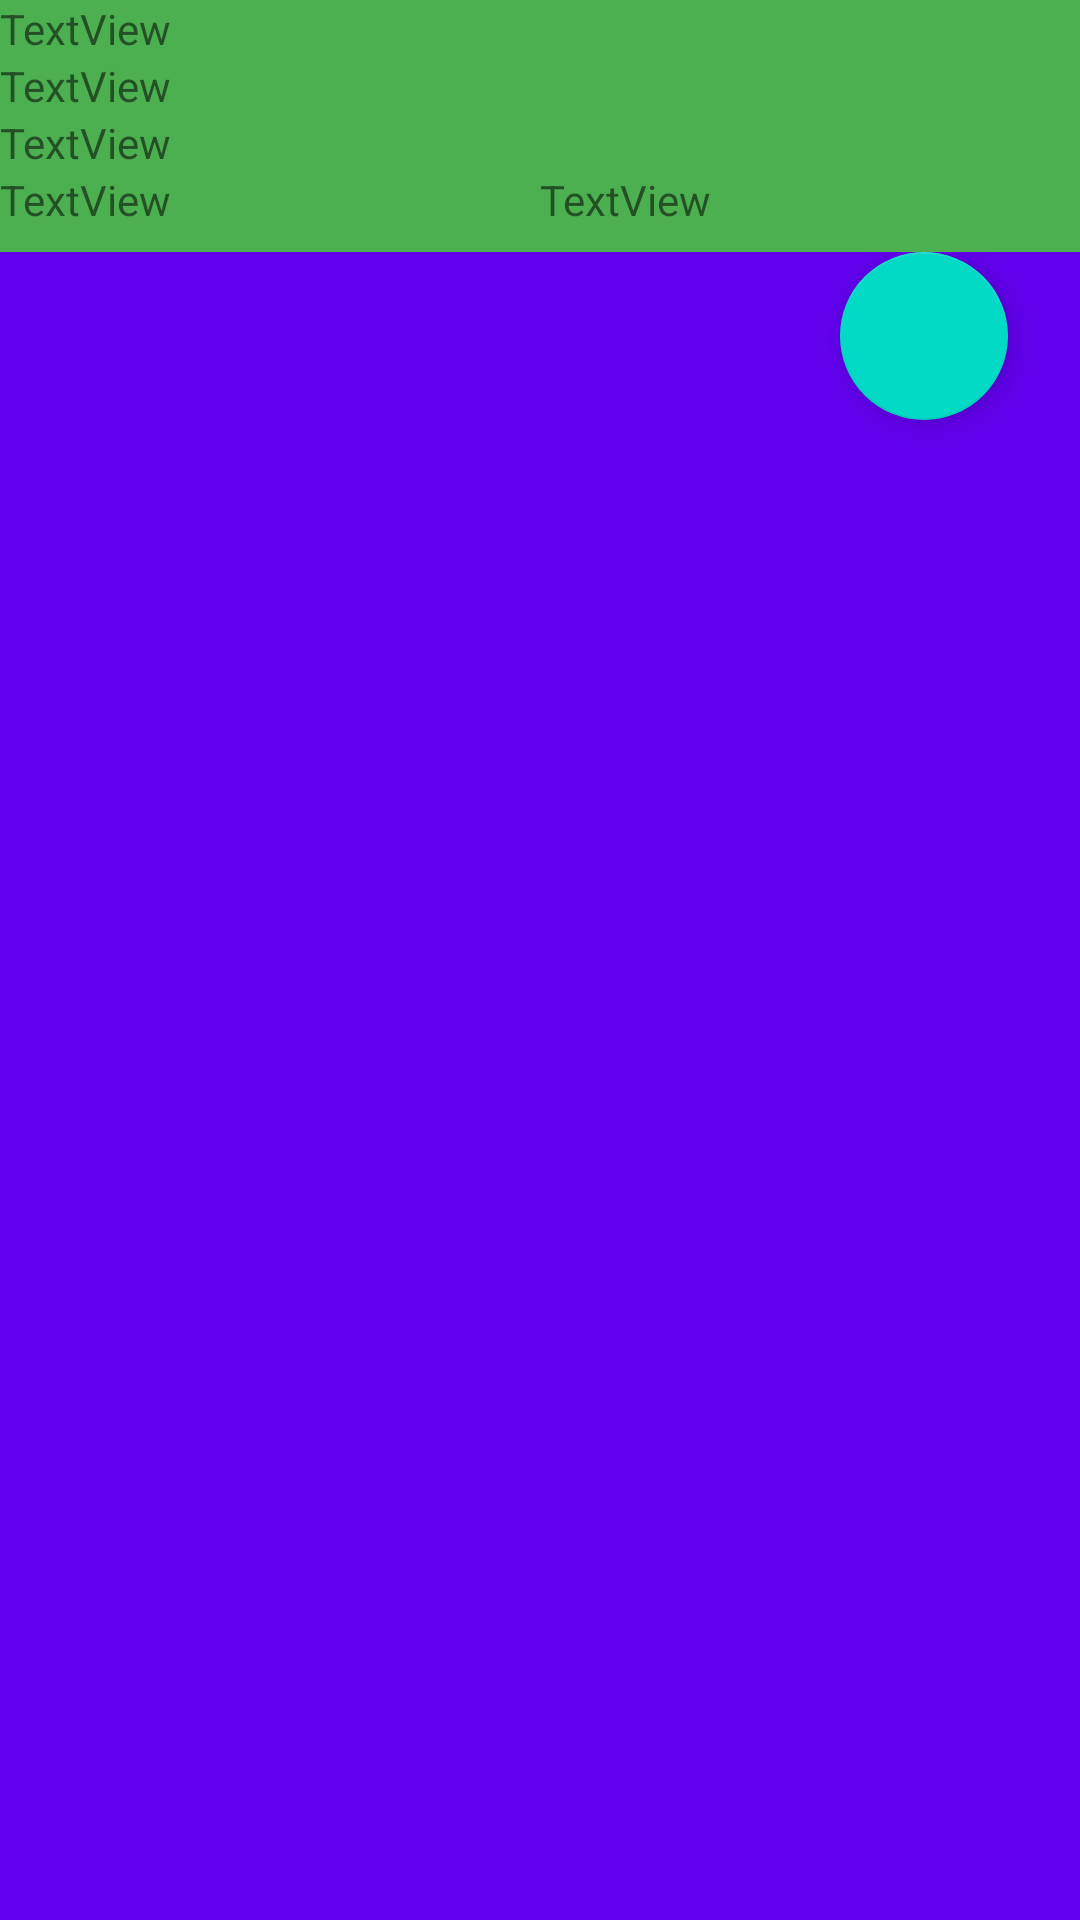

The Android layout XML behind this screen, and the referenced resources:
<!-- AndroidManifest.xml: application theme AppTheme -->
<!-- res/layout/activity_teste.xml -->
<?xml version="1.0" encoding="utf-8"?>
<androidx.constraintlayout.widget.ConstraintLayout xmlns:android="http://schemas.android.com/apk/res/android"
    xmlns:app="http://schemas.android.com/apk/res-auto"
    xmlns:tools="http://schemas.android.com/tools"
    android:layout_width="match_parent"
    android:layout_height="match_parent"
    tools:context=".teste">

    <LinearLayout
        android:id="@+id/id0"
        android:layout_width="0dp"
        android:layout_height="84dp"
        android:background="@color/colorEventPass"
        android:orientation="vertical"
        app:layout_constraintEnd_toEndOf="parent"
        app:layout_constraintHorizontal_bias="1.0"
        app:layout_constraintStart_toStartOf="parent"
        app:layout_constraintTop_toTopOf="parent">

        <TextView
            android:id="@+id/textView5"
            android:layout_width="match_parent"
            android:layout_height="wrap_content"
            android:text="TextView" />

        <TextView
            android:id="@+id/textView6"
            android:layout_width="match_parent"
            android:layout_height="wrap_content"
            android:text="TextView" />

        <TextView
            android:id="@+id/textView7"
            android:layout_width="match_parent"
            android:layout_height="wrap_content"
            android:text="TextView" />

        <LinearLayout
            android:layout_width="match_parent"
            android:layout_height="wrap_content"
            android:orientation="horizontal">

            <TextView
                android:id="@+id/textView8"
                android:layout_width="wrap_content"
                android:layout_height="wrap_content"
                android:layout_weight="1"
                android:text="TextView" />

            <TextView
                android:id="@+id/textView9"
                android:layout_width="wrap_content"
                android:layout_height="wrap_content"
                android:layout_weight="1"
                android:text="TextView" />
        </LinearLayout>

    </LinearLayout>

    <LinearLayout
        android:id="@+id/linearLayout2"
        android:layout_width="0dp"
        android:layout_height="0dp"
        android:background="@color/design_default_color_primary"
        android:orientation="vertical"
        app:layout_constraintBottom_toBottomOf="parent"
        app:layout_constraintEnd_toEndOf="parent"
        app:layout_constraintStart_toStartOf="parent"
        app:layout_constraintTop_toBottomOf="@+id/id0">

        <ScrollView
            android:id="@+id/scroll"
            android:layout_width="match_parent"
            android:layout_height="match_parent">

            <androidx.constraintlayout.widget.ConstraintLayout
                android:layout_width="match_parent"
                android:layout_height="wrap_content">

                <androidx.recyclerview.widget.RecyclerView
                    android:id="@+id/recyclerView3"
                    android:layout_width="match_parent"
                    android:layout_height="match_parent"
                    android:layout_marginStart="1dp"
                    android:layout_marginTop="1dp"
                    android:layout_marginBottom="1dp"
                    app:layout_constraintBottom_toBottomOf="parent"
                    app:layout_constraintEnd_toEndOf="parent"
                    app:layout_constraintStart_toStartOf="parent"
                    app:layout_constraintTop_toTopOf="parent">

                </androidx.recyclerview.widget.RecyclerView>

                <com.google.android.material.floatingactionbutton.FloatingActionButton
                    android:id="@+id/floatingActionButton7"
                    android:layout_width="wrap_content"
                    android:layout_height="wrap_content"
                    android:layout_marginEnd="24dp"
                    android:layout_marginBottom="24dp"
                    android:clickable="true"
                    app:layout_constraintBottom_toBottomOf="parent"
                    app:layout_constraintEnd_toEndOf="parent"
                    app:srcCompat="@drawable/ic_add_black_32dp" />

            </androidx.constraintlayout.widget.ConstraintLayout>
        </ScrollView>


    </LinearLayout>

</androidx.constraintlayout.widget.ConstraintLayout>
<!-- resources referenced by this layout -->
<resources>
  <color name="colorEventPass">#4CAF50</color>
  <style name="AppTheme" parent="Theme.MaterialComponents.Light.NoActionBar">
          
          <item name="colorPrimary">@color/colorPrimary</item>
          <item name="colorPrimaryDark">@color/colorPrimaryDark</item>
          <item name="colorAccent">@color/colorAccent</item>
          <item name="android:navigationBarColor">@color/colorPrimary</item>
      </style>
  <color name="colorPrimary">#D50000</color>
  <color name="colorPrimaryDark">#9B0000</color>
  <color name="colorAccent">#FF5131</color>
</resources>
